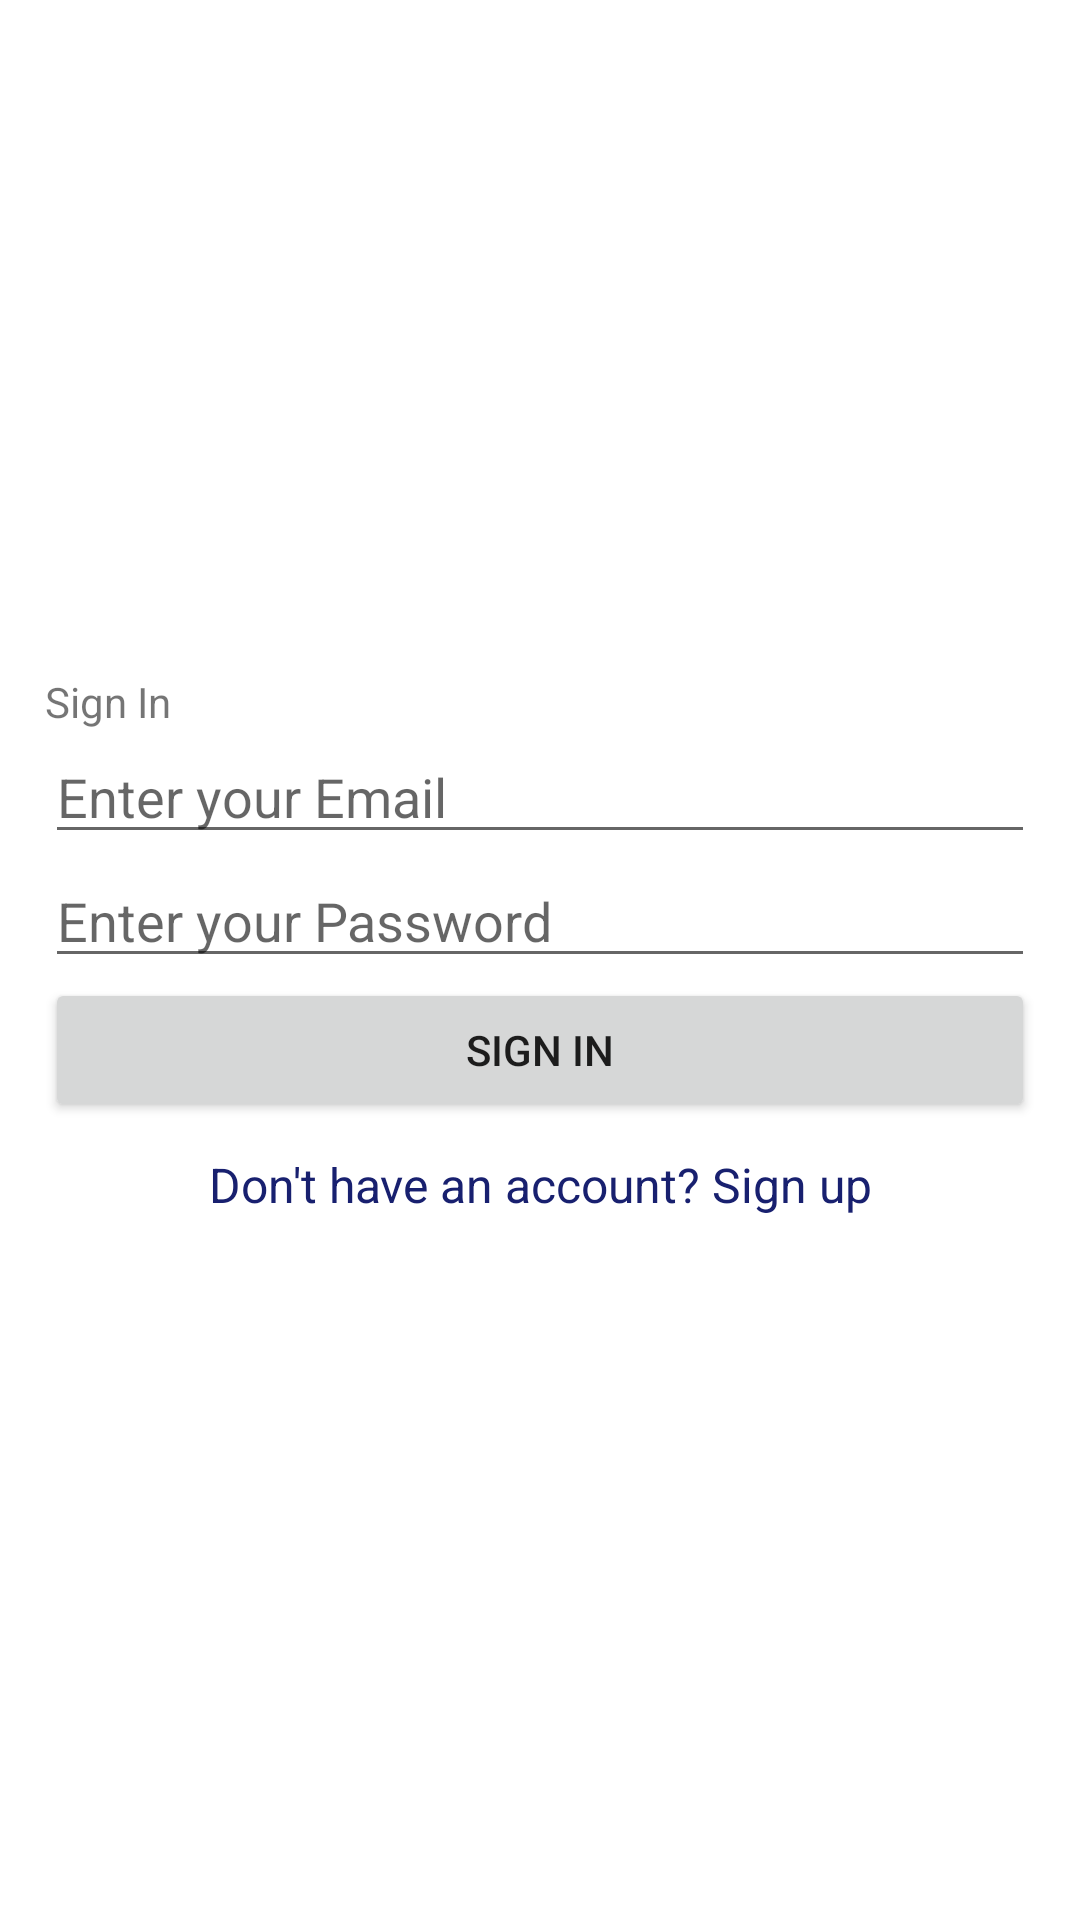

Android layout source for this screen:
<!-- AndroidManifest.xml: application theme Theme.Studymato -->
<!-- res/layout/fragment_sign_in.xml -->
<?xml version="1.0" encoding="utf-8"?>
<LinearLayout
    xmlns:android="http://schemas.android.com/apk/res/android"
    xmlns:tools="http://schemas.android.com/tools"
    android:layout_width="match_parent"
    android:layout_height="match_parent"
    android:gravity="center_vertical"
    android:orientation="vertical"
    android:padding="15dp"
    tools:context=".authentication.SignInFragment">

    
    <TextView
        android:layout_width="wrap_content"
        android:layout_height="wrap_content"
        android:text="@string/signIn" />

    
    <EditText
        android:id="@+id/email"
        android:layout_width="match_parent"
        android:layout_height="wrap_content"
        android:hint="@string/enter_your_email" />

    
    <EditText
        android:id="@+id/passwd"
        android:layout_width="match_parent"
        android:layout_height="wrap_content"
        android:hint="@string/enter_your_password"
        android:inputType="textPassword" />
    
    <Button
        android:id="@+id/btnlogin"
        android:layout_width="match_parent"
        android:layout_height="wrap_content"
        android:text="@string/signIn" />

    
    <ProgressBar
        android:id="@+id/progressbar"
        android:layout_width="wrap_content"
        android:layout_height="wrap_content"
        android:visibility="gone" />
    <TextView
        android:id="@+id/tvRedirectLogin"
        android:layout_width="match_parent"
        android:layout_height="wrap_content"
        android:gravity="center_horizontal"
        android:layout_margin="10dp"
        android:text="@string/dont_have_an_account_login"
        android:textColor="#18206F"
        android:textSize="16sp" />
</LinearLayout>
<!-- resources referenced by this layout -->
<resources>
  <string name="dont_have_an_account_login">Don\'t have an account? Sign up</string>
  <string name="enter_your_email">Enter your Email</string>
  <string name="enter_your_password">Enter your Password</string>
  <string name="signIn">Sign In</string>
  <style name="Theme.Studymato" parent="Theme.MaterialComponents.DayNight.DarkActionBar">
          
          <item name="colorPrimary">@color/indigo_500</item>
          <item name="colorPrimaryVariant">@color/indigo_700</item>
          <item name="colorOnPrimary">@color/white</item>
          
          <item name="colorSecondary">@color/indigo_500</item>
          <item name="colorSecondaryVariant">@color/indigo_700</item>
          <item name="colorOnSecondary">@color/white</item>
          
          <item name="android:statusBarColor">?attr/colorPrimaryVariant</item>
          
      </style>
  <color name="indigo_500">#3f51b5</color>
  <color name="indigo_700">#303f9f</color>
  <color name="white">#FFFFFFFF</color>
</resources>
